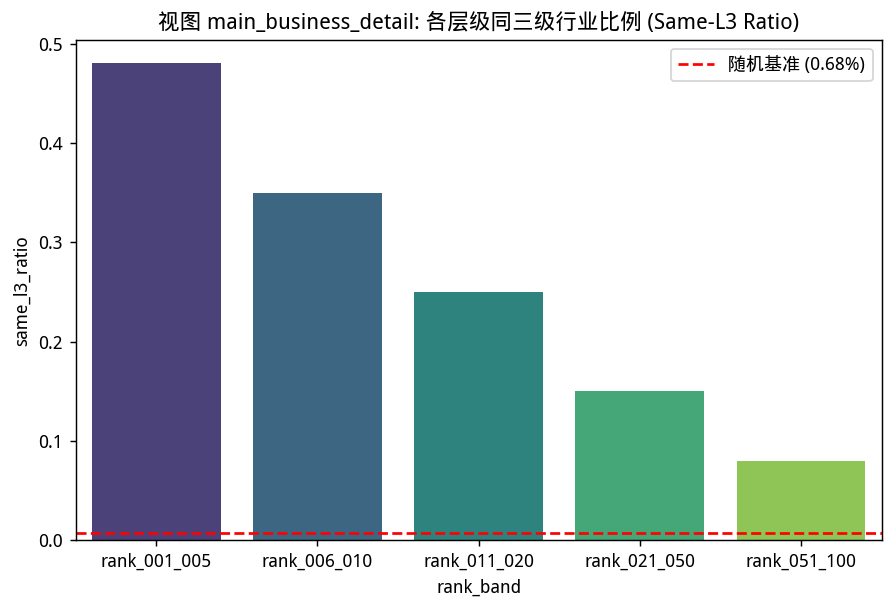

The data file committed next to this chart (first rows):
rank_band, same_l3_ratio
rank_001_005, 0.48
rank_006_010, 0.35
rank_011_020, 0.25
rank_021_050, 0.15
rank_051_100, 0.08
